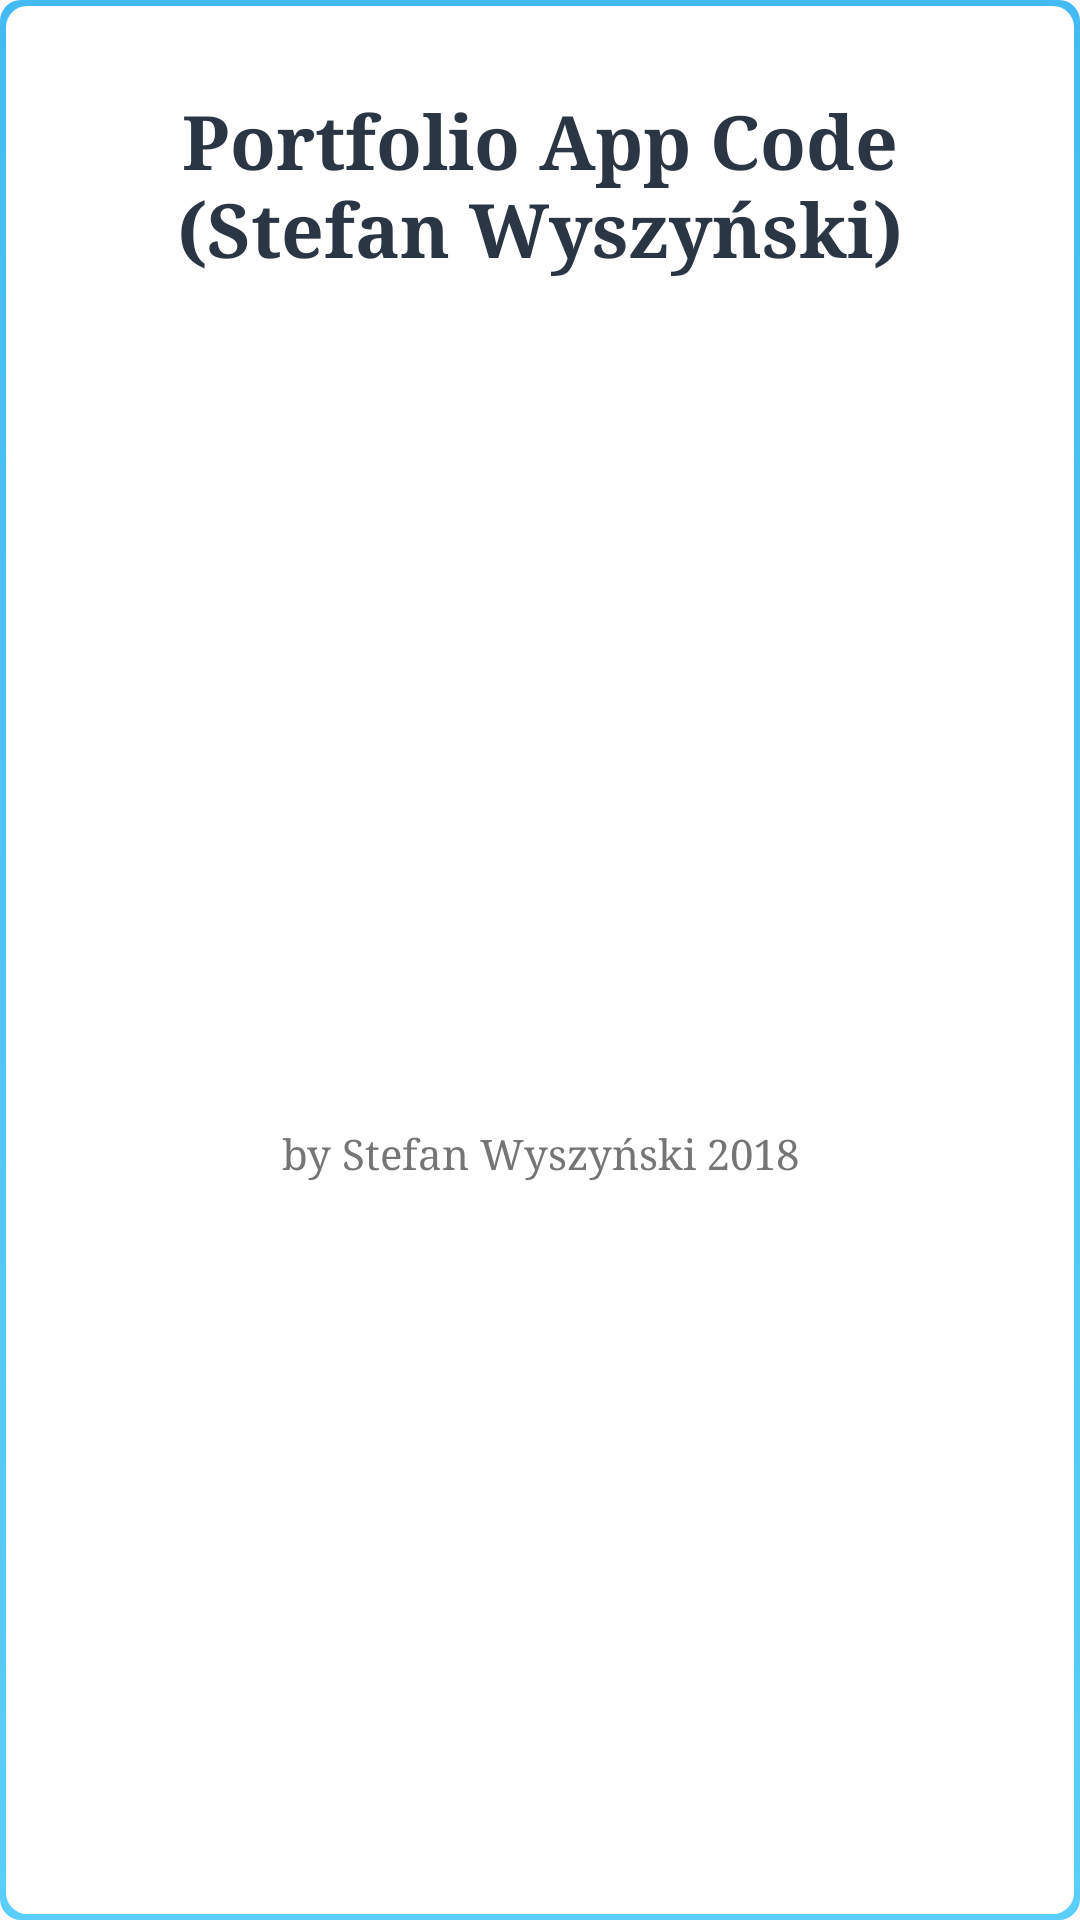

Write the Android layout XML for this screen, with the resource values it uses.
<!-- AndroidManifest.xml: application theme AppTheme -->
<!-- res/layout/fragment_about_layout.xml -->
<?xml version="1.0" encoding="utf-8"?>
<LinearLayout xmlns:android="http://schemas.android.com/apk/res/android"
              style="@style/BGSimple"
              android:layout_width="match_parent"
              android:layout_height="match_parent"
              android:layout_gravity="center"
              android:background="@drawable/buble_simple"
              android:orientation="vertical"
              android:padding="20dp">


    <TextView
        android:id="@+id/AppName"
        android:layout_width="wrap_content"
        android:layout_height="wrap_content"
        android:layout_gravity="top|center_horizontal"
        android:layout_margin="10dp"
        android:layout_weight="0"
        android:fontFamily="serif"
        android:gravity="center"
        android:text="@string/app_name"
        android:textColor="@color/gray_2"
        android:textSize="25sp"
        android:textStyle="bold"/>

    <LinearLayout xmlns:android="http://schemas.android.com/apk/res/android"
                  android:layout_width="match_parent"
                  android:layout_height="0dp"
                  android:layout_margin="10dp"
                  android:layout_weight="1"
                  android:gravity="center"
                  android:orientation="vertical">

        <TextView
            android:id="@+id/version"
            android:layout_width="wrap_content"
            android:layout_height="wrap_content"
            android:layout_gravity="center"
            android:layout_margin="10dp"
            android:layout_weight="0"
            android:fontFamily="serif"
            android:gravity="center"
            android:textColor="@color/gray_2"
            android:textSize="20sp"/>

        <TextView
            android:layout_width="wrap_content"
            android:layout_height="wrap_content"
            android:layout_gravity="center"
            android:layout_margin="10dp"
            android:layout_weight="0"
            android:gravity="center"
            android:text="by Stefan Wyszyński 2018"
            android:textColor="@color/gray_4"
            android:textSize="14sp"/>
    </LinearLayout>
</LinearLayout>
<!-- resources referenced by this layout -->
<resources>
  <item name="gray_2" type="color">#FF2b3645</item>
  <item name="gray_4" type="color">#FF757576</item>
  <!-- drawable buble_simple (drawable) -->
  <?xml version="1.0" encoding="utf-8"?>
  <layer-list xmlns:android="http://schemas.android.com/apk/res/android"
              android:shape="rectangle">
  
      <item
          android:bottom="0dp"
          android:left="0dp"
          android:right="0dp"
          android:top="0dp">
          <shape android:shape="rectangle">
  
              <corners android:radius="7dp"/>
              <gradient
                  android:angle="90"
                  android:endColor="@color/buble_frame_end"
                  android:startColor="@color/buble_frame_start"/>
          </shape>
      </item>
      <item
          android:bottom="2dp"
          android:left="2dp"
          android:right="2dp"
          android:top="2dp">
          <shape android:shape="rectangle">
              <solid android:color="@color/white"/>
              <corners android:radius="7dp"/>
          </shape>
      </item>
  </layer-list>
  <string name="app_name">Portfolio App Code (Stefan Wyszyński)</string>
  <style name="BGSimple">
          <item name="android:layout_margin">15dp</item>
          <item name="android:background">@drawable/buble_simple</item>
      </style>
  <style name="AppTheme" parent="AppBaseTheme">
          
          
          <item name="android:typeface">serif</item>
      </style>
  <color name="buble_frame_end">#ff44bbf4</color>
  <color name="buble_frame_start">#ff5bcefd</color>
  <item name="white" type="color">#FFffffff</item>
  <style name="AppBaseTheme" parent="Theme.AppCompat.Light.NoActionBar">
      </style>
</resources>
